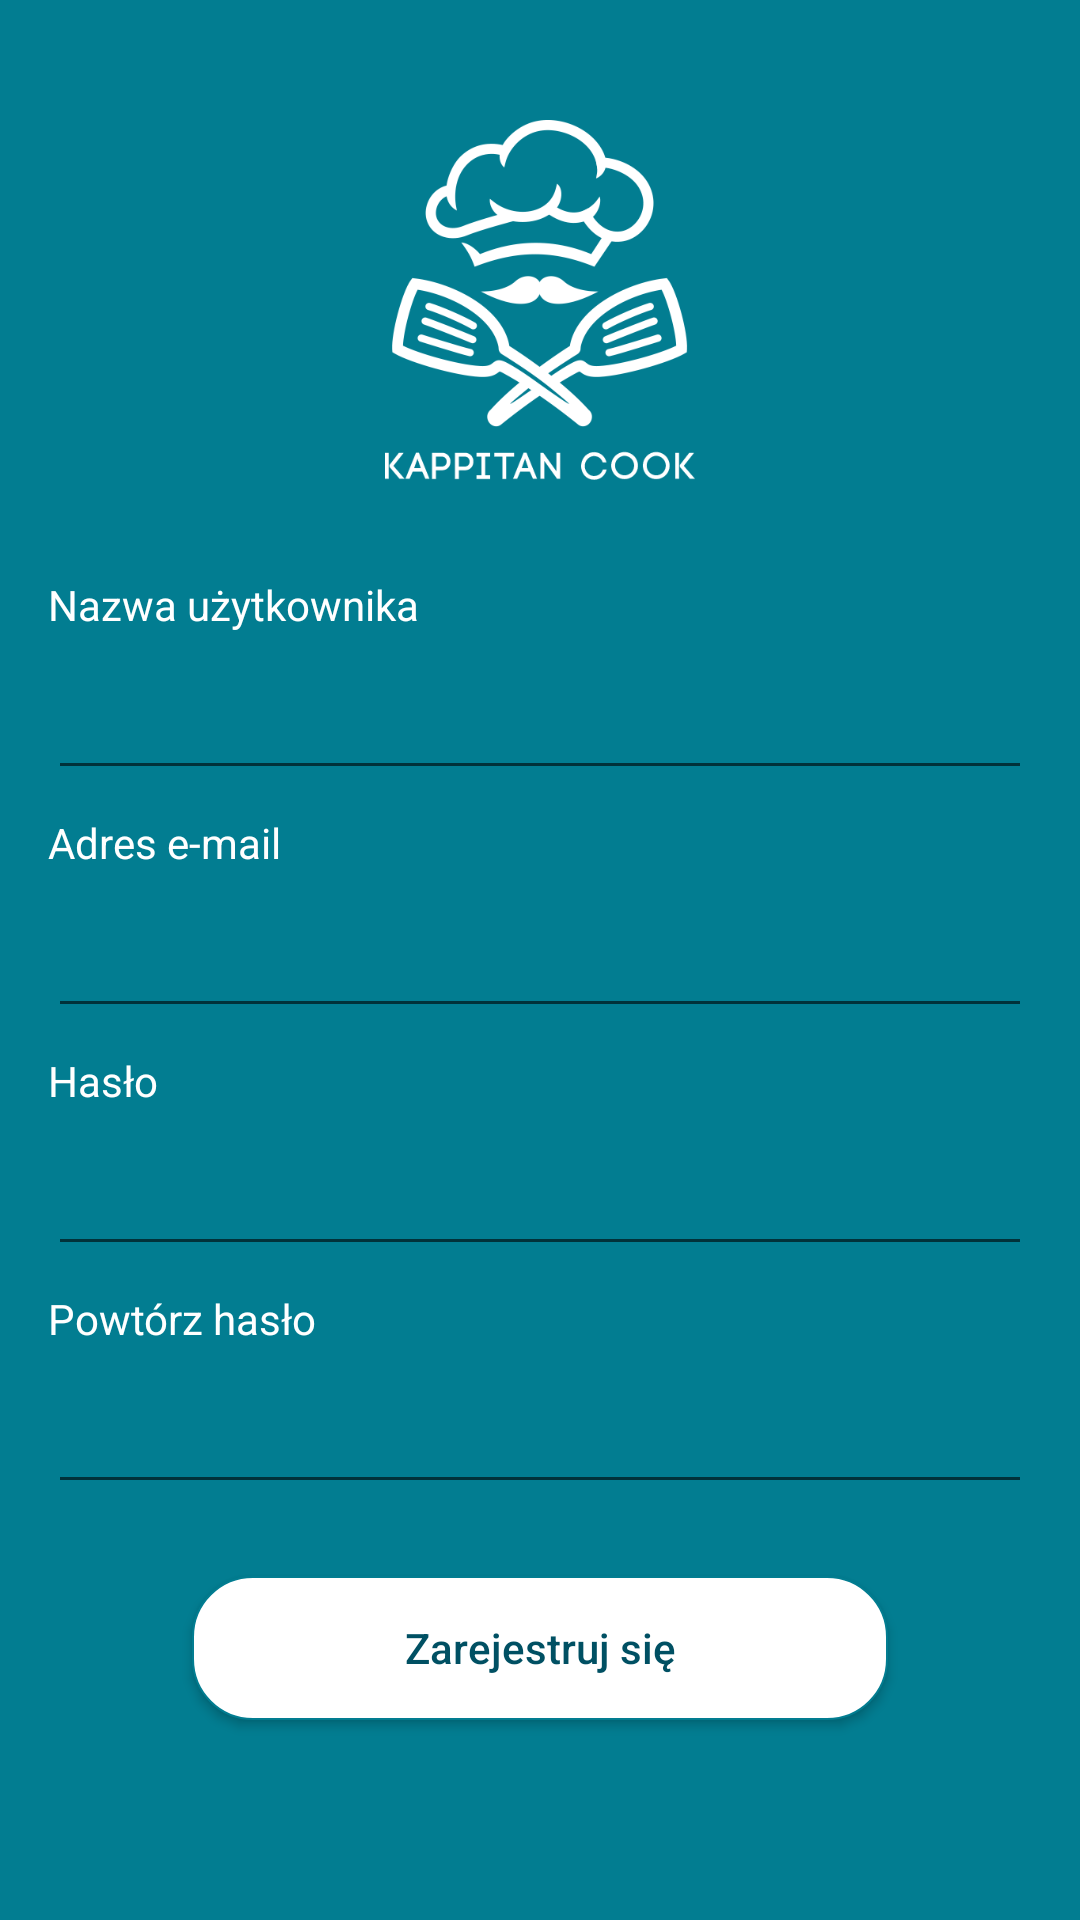

Here is an Android app screen rendered from its layout file. Give the layout XML and the strings, colors and styles it references.
<!-- AndroidManifest.xml: application theme AppTheme -->
<!-- res/layout/register_panel.xml -->
<?xml version="1.0" encoding="utf-8"?>
<LinearLayout xmlns:android="http://schemas.android.com/apk/res/android"
    xmlns:app="http://schemas.android.com/apk/res-auto"
    xmlns:tools="http://schemas.android.com/tools"
    android:orientation="vertical"
    android:layout_width="match_parent"
    android:layout_height="match_parent"
    android:background="@color/colorPrimary">

    <androidx.constraintlayout.widget.ConstraintLayout
        android:layout_width="match_parent"
        android:layout_height="match_parent">

        <ImageView
            android:id="@+id/imageViewRegister"
            android:layout_width="120dp"
            android:layout_height="120dp"
            android:layout_marginStart="142dp"
            android:layout_marginTop="40dp"
            android:layout_marginEnd="142dp"
            android:contentDescription="@string/app_logo"
            app:layout_constraintEnd_toEndOf="parent"
            app:layout_constraintStart_toStartOf="parent"
            app:layout_constraintTop_toTopOf="parent"
            app:srcCompat="@drawable/applogo" />

        
        <TextView
            android:id="@+id/nickname"
            android:layout_width="wrap_content"
            android:layout_height="wrap_content"
            android:layout_marginStart="16dp"
            android:layout_marginTop="32dp"
            android:text="@string/your_nickname"
            android:textColor="@color/white"
            app:layout_constraintStart_toStartOf="parent"
            app:layout_constraintTop_toBottomOf="@+id/imageViewRegister" />

        <com.google.android.material.textfield.TextInputLayout
            android:id="@+id/nicknameInputLayout"
            android:layout_width="0dp"
            android:layout_height="wrap_content"
            android:textColorHint="@color/white"
            android:textColor="@color/white"
            android:layout_marginStart="16dp"
            android:layout_marginEnd="16dp"
            app:layout_constraintTop_toBottomOf="@+id/nickname"
            app:layout_constraintEnd_toEndOf="parent"
            app:layout_constraintStart_toStartOf="parent">

            <EditText
                android:id="@+id/input_nickname"
                android:textColor="@color/white"
                android:layout_width="match_parent"
                android:layout_height="wrap_content"
                android:inputType="textEmailAddress"/>

        </com.google.android.material.textfield.TextInputLayout>

        
        <TextView
            android:id="@+id/emailadress"
            android:layout_width="wrap_content"
            android:layout_height="wrap_content"
            android:layout_marginStart="16dp"
            android:layout_marginTop="8dp"
            android:text="@string/email_address"
            android:textColor="@color/white"
            app:layout_constraintStart_toStartOf="parent"
            app:layout_constraintTop_toBottomOf="@+id/nicknameInputLayout" />

        <com.google.android.material.textfield.TextInputLayout
            android:layout_width="0dp"
            android:layout_height="wrap_content"
            android:id="@+id/emailInputLayout"
            android:textColorHint="@color/white"
            android:textColor="@color/white"
            android:layout_marginStart="16dp"
            android:layout_marginEnd="16dp"
            app:layout_constraintTop_toBottomOf="@+id/emailadress"
            app:layout_constraintEnd_toEndOf="parent"
            app:layout_constraintStart_toStartOf="parent">

            <EditText
                android:id="@+id/input_email"
                android:textColor="@color/white"
                android:layout_width="match_parent"
                android:layout_height="wrap_content"
                android:inputType="textEmailAddress"/>

        </com.google.android.material.textfield.TextInputLayout>

        
        <TextView
            android:id="@+id/password"
            android:layout_width="wrap_content"
            android:layout_height="wrap_content"
            android:layout_marginStart="16dp"
            android:layout_marginTop="8dp"
            android:text="@string/password"
            android:textColor="@color/white"
            app:layout_constraintStart_toStartOf="parent"
            app:layout_constraintTop_toBottomOf="@+id/emailInputLayout" />

        <com.google.android.material.textfield.TextInputLayout
            android:layout_width="0dp"
            android:layout_height="wrap_content"
            android:id="@+id/passwordInputLayout"
            android:textColor="@color/white"
            android:textColorHint="@color/white"
            android:layout_marginStart="16dp"
            android:layout_marginEnd="16dp"
            app:layout_constraintTop_toBottomOf="@+id/password"
            app:layout_constraintStart_toStartOf="parent"
            app:layout_constraintEnd_toEndOf="parent">

            <EditText
                android:id="@+id/input_password"
                android:textColor="@color/white"
                android:layout_width="match_parent"
                android:layout_height="wrap_content"
                android:inputType="textPassword"/>

        </com.google.android.material.textfield.TextInputLayout>

        
        <TextView
            android:id="@+id/repeat_your_password"
            android:text="@string/repeat_password"
            android:textColor="@color/white"
            android:layout_width="wrap_content"
            android:layout_height="wrap_content"
            app:layout_constraintTop_toBottomOf="@+id/passwordInputLayout"
            app:layout_constraintStart_toStartOf="@+id/repeatPasswordInputLayout"
            android:layout_marginTop="8dp"/>

        <com.google.android.material.textfield.TextInputLayout
            android:id="@+id/repeatPasswordInputLayout"
            android:layout_width="0dp"
            android:layout_height="wrap_content"
            android:textColor="@color/white"
            android:textColorHint="@color/white"
            android:layout_marginStart="16dp"
            android:layout_marginEnd="16dp"
            app:layout_constraintTop_toBottomOf="@+id/repeat_your_password"
            app:layout_constraintStart_toStartOf="parent"
            app:layout_constraintEnd_toEndOf="parent">

            <EditText
                android:id="@+id/repeat_password"
                android:textColor="@color/white"
                android:layout_width="match_parent"
                android:layout_height="wrap_content"
                android:inputType="textPassword"/>

        </com.google.android.material.textfield.TextInputLayout>

        <Button
            android:id="@+id/sign_up_button"
            android:layout_width="0dp"
            android:layout_height="wrap_content"
            android:layout_marginStart="64dp"
            android:layout_marginTop="24dp"
            android:layout_marginEnd="64dp"
            android:background="@drawable/loginpanel_background"
            android:text="@string/sign_up"
            android:textAllCaps="false"
            android:textColor="@color/colorPrimaryDark"
            app:layout_constraintEnd_toEndOf="parent"
            app:layout_constraintStart_toStartOf="parent"
            app:layout_constraintTop_toBottomOf="@+id/repeatPasswordInputLayout" />

        <Button
            android:id="@+id/go_to_login_panel_button"
            android:layout_width="wrap_content"
            android:layout_height="wrap_content"
            android:layout_marginTop="16dp"
            android:layout_marginBottom="64dp"
            android:background="@android:color/transparent"
            android:text="@string/already_member"
            android:textAllCaps="false"
            android:textColor="@color/white"
            app:layout_constraintBottom_toBottomOf="parent"
            app:layout_constraintEnd_toEndOf="parent"
            app:layout_constraintStart_toStartOf="parent"
            app:layout_constraintTop_toBottomOf="@+id/sign_up_button" />

    </androidx.constraintlayout.widget.ConstraintLayout>
</LinearLayout>
<!-- resources referenced by this layout -->
<resources>
  <color name="colorPrimary">#027d91</color>
  <color name="colorPrimaryDark">#005063</color>
  <color name="white">#ffffff</color>
  <!-- drawable applogo: png bitmap (drawable, 29116 bytes) -->
  <!-- drawable loginpanel_background (drawable) -->
  <?xml version="1.0" encoding="utf-8"?>
  <selector xmlns:android="http://schemas.android.com/apk/res/android">
  <item android:state_pressed="true">
      <shape android:shape="rectangle">
          <solid android:color="@color/white" />
          <stroke
              android:color="@color/colorPrimary"
              android:width="0.8dp"/>
          <corners android:radius="20dp" />
      </shape>
  </item>
  <item>
      <shape android:shape="rectangle">
          <solid android:color="@color/white" />
          <stroke
              android:color="@color/colorPrimary"
              android:width="0.8dp"/>
          <corners android:radius="20dp" />
      </shape>
  </item>
  </selector>
  <string name="already_member">Masz konto? Zaloguj się</string>
  <string name="app_logo">Logo aplikacji</string>
  <string name="email_address">Adres e-mail</string>
  <string name="password">Hasło</string>
  <string name="repeat_password">Powtórz hasło</string>
  <string name="sign_up">Zarejestruj się</string>
  <string name="your_nickname">Nazwa użytkownika</string>
  <style name="AppTheme" parent="Theme.AppCompat.Light.NoActionBar">
          
          <item name="colorPrimary">@color/colorPrimary</item>
          <item name="colorPrimaryDark">@color/colorPrimaryDark</item>
          <item name="colorAccent">@color/colorAccent</item>
          <item name="titleTextColor">@color/white</item>
          <item name="actionMenuTextColor">@color/white</item>
          <item name="android:actionMenuTextColor">@color/white</item>
          <item name="actionMenuTextAppearance">@style/ToolbarSearchViewAppearance</item>
          <item name="android:actionMenuTextAppearance">@style/ToolbarSearchViewAppearance</item>
          <item name="android:itemTextAppearance">@style/ToolbarSearchViewAppearance</item>
      </style>
  <color name="colorAccent">#dd2e0d</color>
  <style name="ToolbarSearchViewAppearance" parent="AppTheme">
          <item name="android:editTextColor">@android:color/white</item>
          <item name="android:textColorHint">@android:color/white</item>
          <item name="android:textColorPrimary">@color/white</item>
          <item name="android:textColorSecondary">@color/white</item>
      </style>
</resources>
